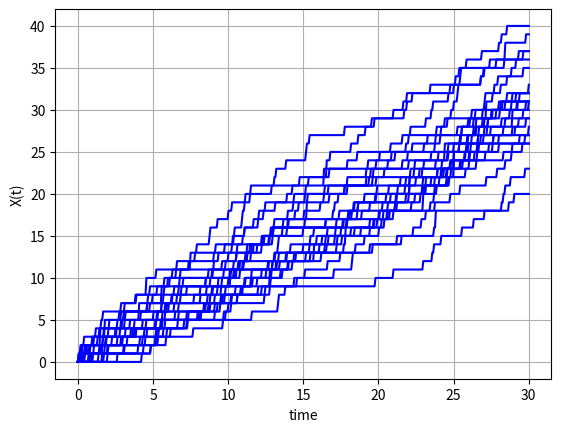
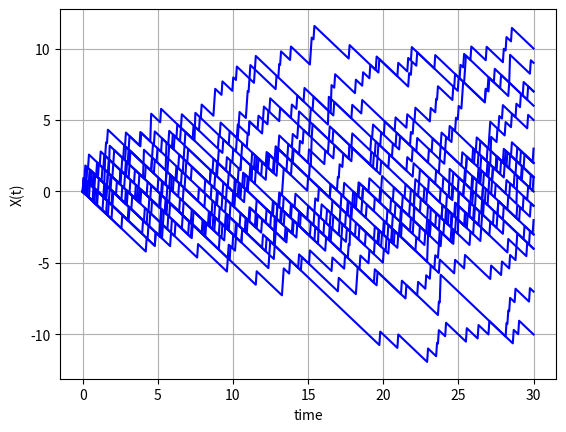

Source code (Python) for these figures, in order:
#%%
"""
Created on Thu Jan 11 2019
Paths for the Poisson process and the compensated Poisson process
[redacted]
"""
import numpy as np
import matplotlib.pyplot as plt

def GeneratePathsPoisson(NoOfPaths,NoOfSteps,T,xiP):    

    # Create empty matrices for Poisson and compensated Poisson process

    X = np.zeros([NoOfPaths, NoOfSteps+1])
    Xc = np.zeros([NoOfPaths, NoOfSteps+1])
    time = np.zeros([NoOfSteps+1])

    dt = T / float(NoOfSteps)

    Z = np.random.poisson(xiP*dt,[NoOfPaths,NoOfSteps])
    for i in range(NoOfSteps):

        # Making sure that samples from a normal have mean 0 and variance 1

        X[:,i+1]  = X[:,i] + Z[:,i]
        Xc[:,i+1] = Xc[:,i] -xiP*dt + Z[:,i]
        time[i+1] = time[i] +dt

    return {"time":time,"X":X,"Xcomp":Xc}

def mainCalculation():
    NoOfPaths = 25
    NoOfSteps = 500
    T = 30
    xiP= 1
        
    Paths = GeneratePathsPoisson(NoOfPaths,NoOfSteps,T,xiP)
    timeGrid = Paths["time"]
    X = Paths["X"]
    Xc = Paths["Xcomp"]
       
    plt.figure(1)
    plt.plot(timeGrid, np.transpose(X),'-b')   
    plt.grid()
    plt.xlabel("time")
    plt.ylabel("X(t)")
    
    plt.figure(2)
    plt.plot(timeGrid, np.transpose(Xc),'-b')   
    plt.grid()
    plt.xlabel("time")
    plt.ylabel("X(t)")
                     
mainCalculation()
